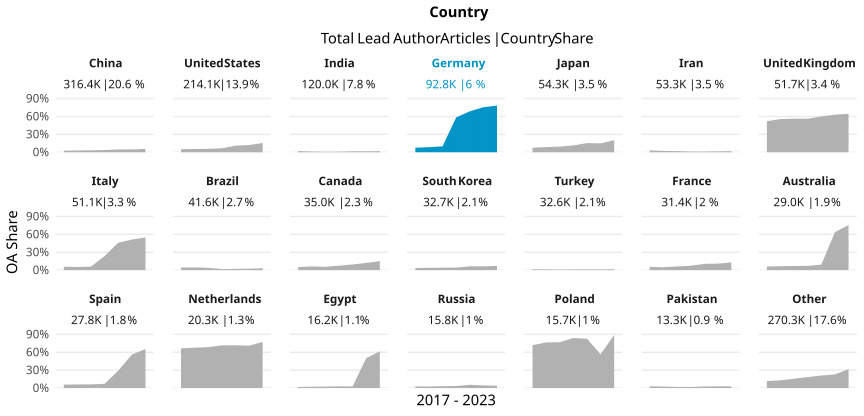

Data behind this chart, as committed beside it:
country_name_fct, cr_year, articles, cc_total, prop
China, '17, 34956, 883, 0.02526
China, '18, 38784, 1161, 0.02994
China, '19, 42617, 1401, 0.03287
China, '20, 46604, 1728, 0.03708
China, '21, 54213, 2548, 0.047
China, '22, 63695, 3035, 0.04765
China, '23, 35574, 1976, 0.05555
United States, '17, 31224, 1618, 0.05182
United States, '18, 31467, 1732, 0.05504
United States, '19, 31898, 1830, 0.05737
United States, '20, 33653, 2245, 0.06671
United States, '21, 34884, 3844, 0.1102
United States, '22, 33529, 4059, 0.1211
United States, '23, 17436, 2720, 0.156
India, '17, 11962, 232, 0.01939
India, '18, 13089, 168, 0.01284
India, '19, 14698, 124, 0.008437
India, '20, 17940, 174, 0.009699
India, '21, 22845, 365, 0.01598
India, '22, 24407, 395, 0.01618
India, '23, 15109, 277, 0.01833
Germany, '17, 13558, 1030, 0.07597
Germany, '18, 13634, 1157, 0.08486
Germany, '19, 13684, 1359, 0.09931
Germany, '20, 14994, 8756, 0.584
Germany, '21, 16379, 11241, 0.6863
Germany, '22, 13355, 10084, 0.7551
Germany, '23, 7153, 5600, 0.7829
Japan, '17, 7448, 560, 0.07519
Japan, '18, 7737, 674, 0.08711
Japan, '19, 7875, 741, 0.0941
Japan, '20, 8562, 984, 0.1149
Japan, '21, 9203, 1410, 0.1532
Japan, '22, 8806, 1309, 0.1486
Japan, '23, 4656, 941, 0.2021
Iran, '17, 6679, 206, 0.03084
Iran, '18, 6947, 155, 0.02231
Iran, '19, 7738, 151, 0.01951
Iran, '20, 8341, 103, 0.01235
Iran, '21, 9445, 117, 0.01239
Iran, '22, 9352, 142, 0.01518
Iran, '23, 4815, 89, 0.01848
United Kingdom, '17, 7262, 3788, 0.5216
United Kingdom, '18, 7211, 4012, 0.5564
United Kingdom, '19, 7680, 4321, 0.5626
United Kingdom, '20, 8263, 4647, 0.5624
United Kingdom, '21, 8847, 5315, 0.6008
United Kingdom, '22, 8144, 5126, 0.6294
United Kingdom, '23, 4258, 2743, 0.6442
Italy, '17, 6673, 387, 0.05799
Italy, '18, 7060, 374, 0.05297
Italy, '19, 7295, 438, 0.06004
Italy, '20, 8867, 2100, 0.2368
Italy, '21, 8488, 3913, 0.461
Italy, '22, 8231, 4218, 0.5125
Italy, '23, 4462, 2447, 0.5484
Brazil, '17, 4897, 219, 0.04472
Brazil, '18, 5401, 248, 0.04592
Brazil, '19, 5747, 227, 0.0395
Brazil, '20, 7100, 127, 0.01789
... 87 more rows
